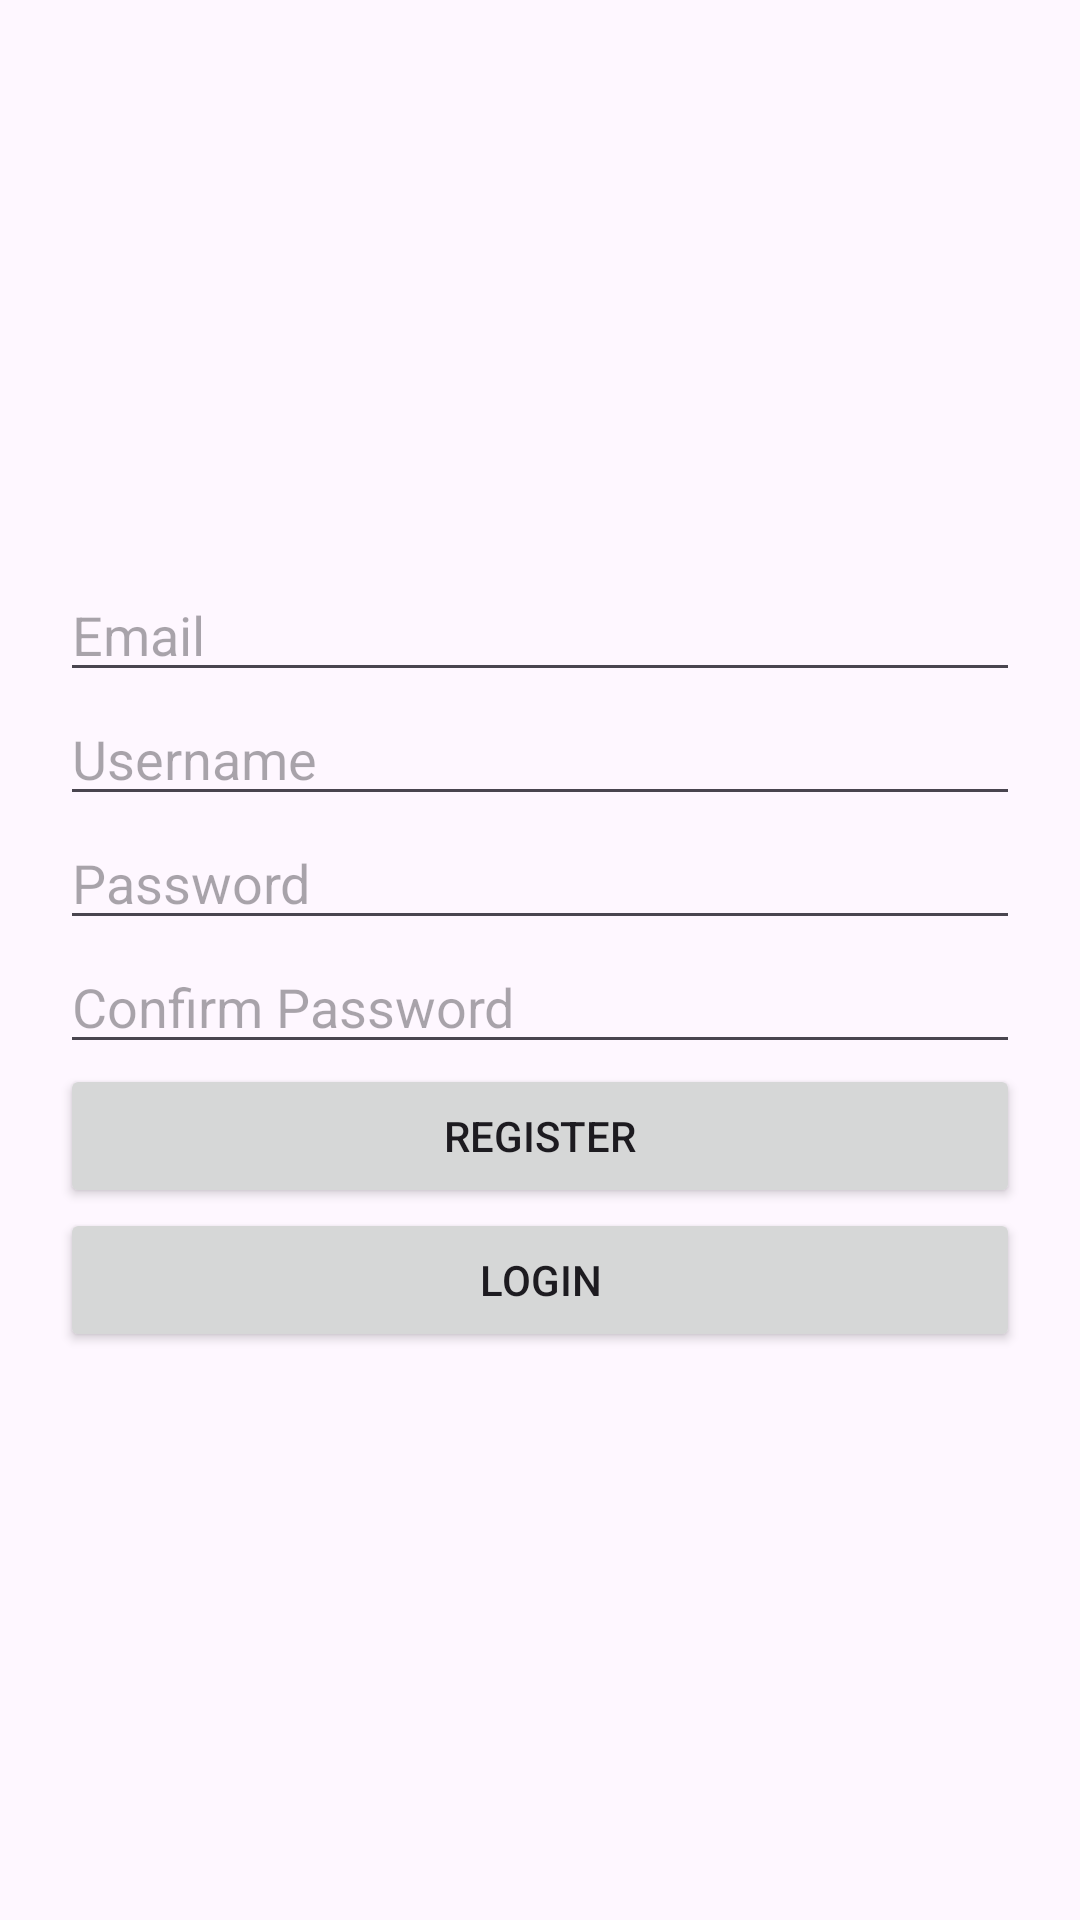

Write the Android layout XML for this screen, with the resource values it uses.
<!-- AndroidManifest.xml: application theme Theme.SE183138 -->
<!-- res/layout/lab6_signup.xml -->
<?xml version="1.0" encoding="utf-8"?>
<androidx.constraintlayout.widget.ConstraintLayout xmlns:android="http://schemas.android.com/apk/res/android"
    android:layout_width="match_parent"
    android:layout_height="match_parent">

    <LinearLayout
        android:orientation="vertical"
        android:padding="20dp"
        android:gravity="center"
        android:layout_width="match_parent"
        android:layout_height="match_parent">

        <EditText
            android:id="@+id/edtEmail"
            android:hint="Email"
            android:inputType="textEmailAddress"
            android:layout_width="match_parent"
            android:layout_height="wrap_content"/>
        <EditText
            android:id="@+id/edtUsername"
            android:hint="Username"
            android:inputType="text"
            android:layout_width="match_parent"
            android:layout_height="wrap_content"/>

        <EditText
            android:id="@+id/edtPassword"
            android:hint="Password"
            android:inputType="textPassword"
            android:layout_width="match_parent"
            android:layout_height="wrap_content"/>
        <EditText
            android:id="@+id/edtConfirmPassword"
            android:hint="Confirm Password"
            android:inputType="textPassword"
            android:layout_width="match_parent"
            android:layout_height="wrap_content"/>

        <Button
            android:id="@+id/btnSignup"
            android:text="Register"
            android:layout_width="match_parent"
            android:layout_height="wrap_content"/>

        <Button
            android:id="@+id/btnLogin"
            android:text="Login"
            android:layout_width="match_parent"
            android:layout_height="wrap_content"/>




    </LinearLayout>

</androidx.constraintlayout.widget.ConstraintLayout>
<!-- resources referenced by this layout -->
<resources>
  <style name="Theme.SE183138" parent="Base.Theme.SE183138" />
  <style name="Base.Theme.SE183138" parent="Theme.Material3.DayNight.NoActionBar">
          
          
      </style>
</resources>
